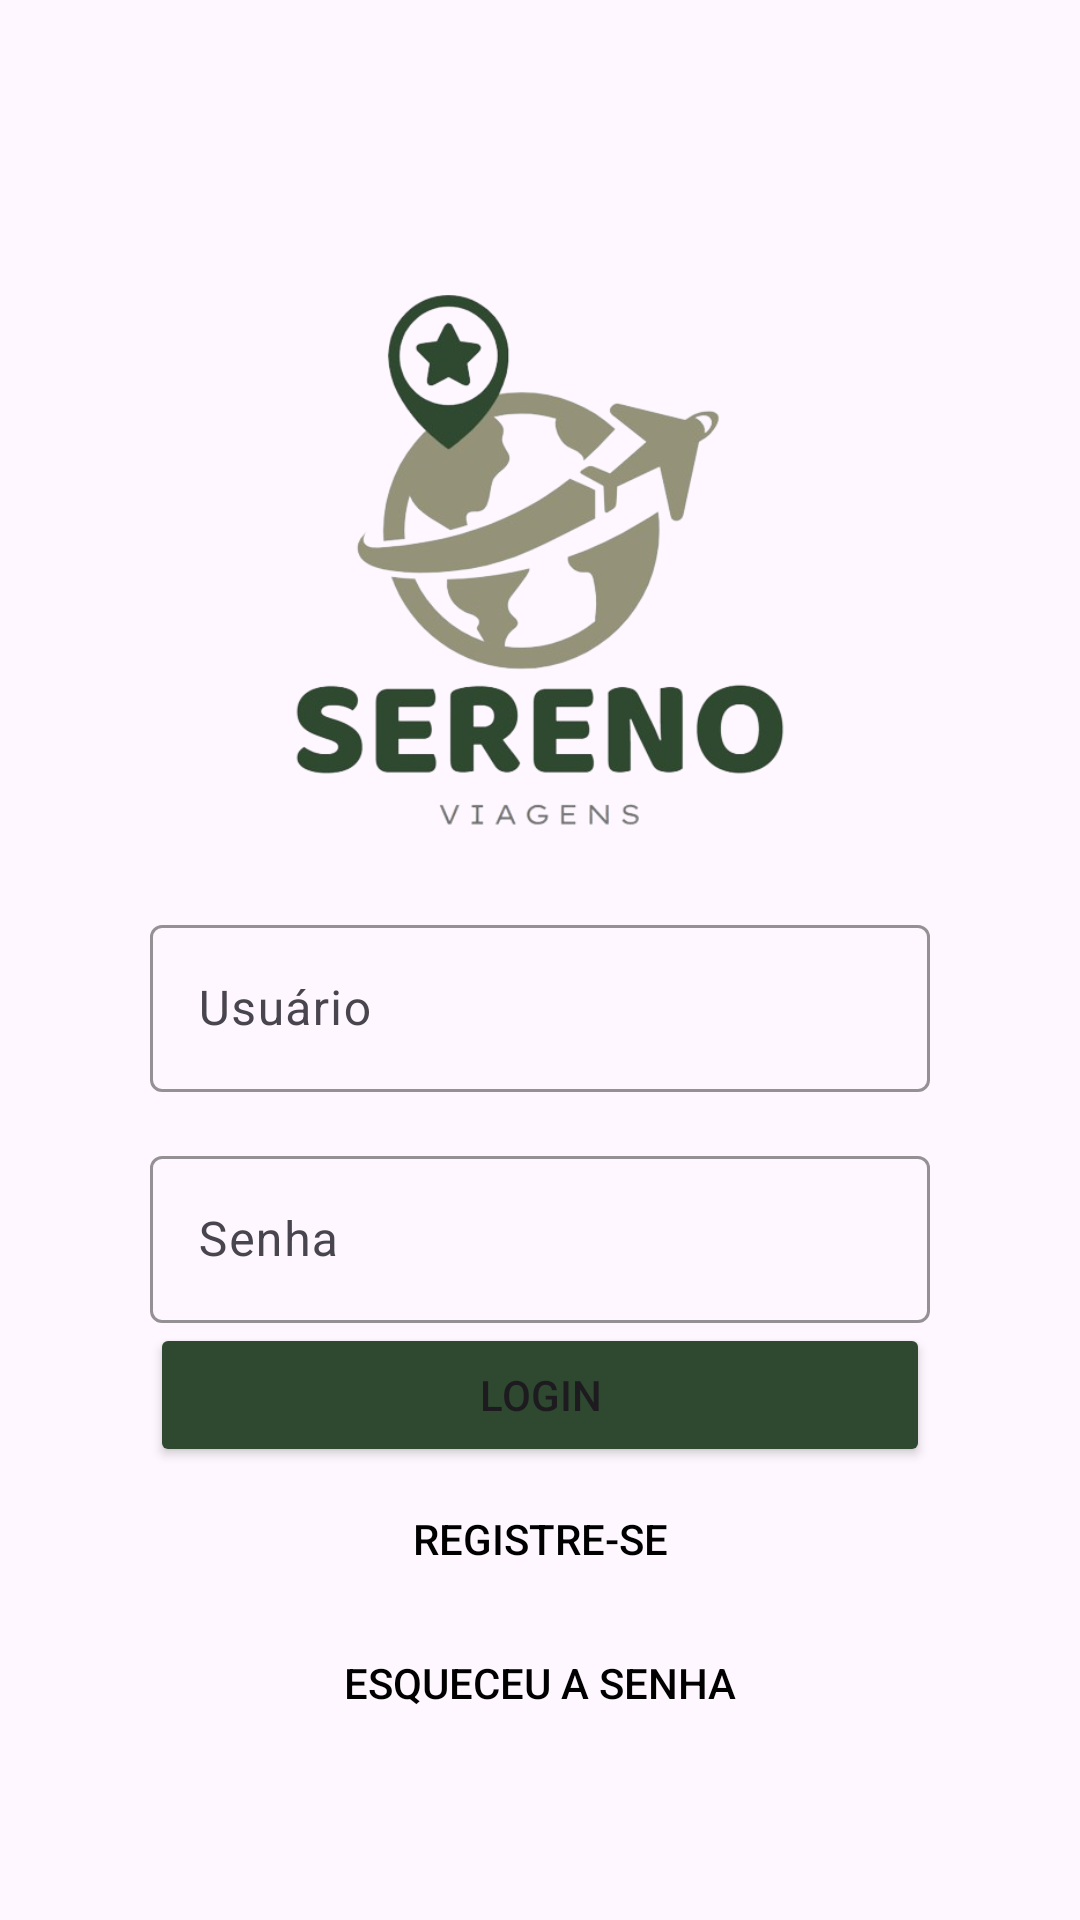

Reconstruct the res/layout file that produces this screen, plus the resources it refers to.
<!-- AndroidManifest.xml: application theme Theme.SerenosViagens -->
<!-- res/layout/login.xml -->
<?xml version="1.0" encoding="utf-8"?>
<LinearLayout xmlns:android="http://schemas.android.com/apk/res/android"
    xmlns:app="http://schemas.android.com/apk/res-auto"
    xmlns:tools="http://schemas.android.com/tools"
    android:layout_width="match_parent"
    android:layout_height="match_parent"
    android:id="@+id/login"
    tools:context=".activities.LoginActivity">

    <LinearLayout
        android:layout_width="match_parent"
        android:layout_height="match_parent"
        android:gravity="center"
        android:orientation="vertical"
        android:padding="50dp">

        <ImageView
            android:id="@+id/imageViewLogo"
            android:layout_width="200dp"
            android:layout_height="200dp"
            android:layout_centerHorizontal="true"
            android:layout_marginTop="32dp"
            android:src="@drawable/ic_logo_nome" />
        <com.google.android.material.textfield.TextInputLayout
            style="@style/Widget.Material3.TextInputLayout.OutlinedBox"
            android:layout_width="match_parent"
            android:layout_height="wrap_content"
            android:layout_marginTop="16dp"
            app:boxStrokeColor="#2e492f"
            app:hintTextColor="#2e492f"
            app:layout_constraintEnd_toEndOf="parent"
            app:layout_constraintStart_toStartOf="parent"
            app:layout_constraintTop_toTopOf="parent">

            <com.google.android.material.textfield.TextInputEditText
                android:id="@+id/edit_text_username"
                android:layout_width="match_parent"
                android:layout_height="wrap_content"
                android:textColor="#2e492f"
                android:hint="@string/usuario" />
        </com.google.android.material.textfield.TextInputLayout>
        <com.google.android.material.textfield.TextInputLayout
            style="@style/Widget.Material3.TextInputLayout.OutlinedBox"
            android:layout_width="match_parent"
            android:layout_height="wrap_content"
            android:layout_marginTop="16dp"
            app:boxStrokeColor="#2e492f"
            app:hintTextColor="#2e492f"
            app:layout_constraintEnd_toEndOf="parent"
            app:layout_constraintStart_toStartOf="parent"
            app:layout_constraintTop_toTopOf="parent">

            <com.google.android.material.textfield.TextInputEditText
                android:id="@+id/edit_text_password"
                android:layout_width="match_parent"
                android:layout_height="wrap_content"
                android:textColor="#2e492f"
                android:inputType="textPassword"
                android:hint="@string/senha" />
        </com.google.android.material.textfield.TextInputLayout>

        <Button
            android:id="@+id/loginButton"
            android:layout_width="match_parent"
            android:layout_height="wrap_content"
            android:layout_below="@id/edit_text_password"
            android:backgroundTint="@color/verde"
            android:text="@string/conectar" />

        <Button
            android:id="@+id/registerButton"
            android:layout_width="match_parent"
            android:layout_height="wrap_content"
            android:background="@android:color/transparent"
            android:text="@string/registrar"
            android:textColor="@color/preto" />

        <Button
            android:layout_width="match_parent"
            android:layout_height="wrap_content"
            android:background="@android:color/transparent"
            android:text="@string/esqueci"
            android:textColor="@color/preto" />
    </LinearLayout>

</LinearLayout>
<!-- resources referenced by this layout -->
<resources>
  <color name="preto">#FF000000</color>
  <color name="verde">#2e492f</color>
  <!-- drawable ic_logo_nome: png bitmap (drawable, 117381 bytes) -->
  <string name="conectar">Login</string>
  <string name="esqueci">Esqueceu a Senha</string>
  <string name="registrar">Registre-se</string>
  <string name="senha">Senha</string>
  <string name="usuario">Usuário</string>
  <style name="Theme.SerenosViagens" parent="Base.Theme.SerenosViagens" />
  <style name="Base.Theme.SerenosViagens" parent="Theme.Material3.DayNight.NoActionBar">
          
          
      </style>
</resources>
